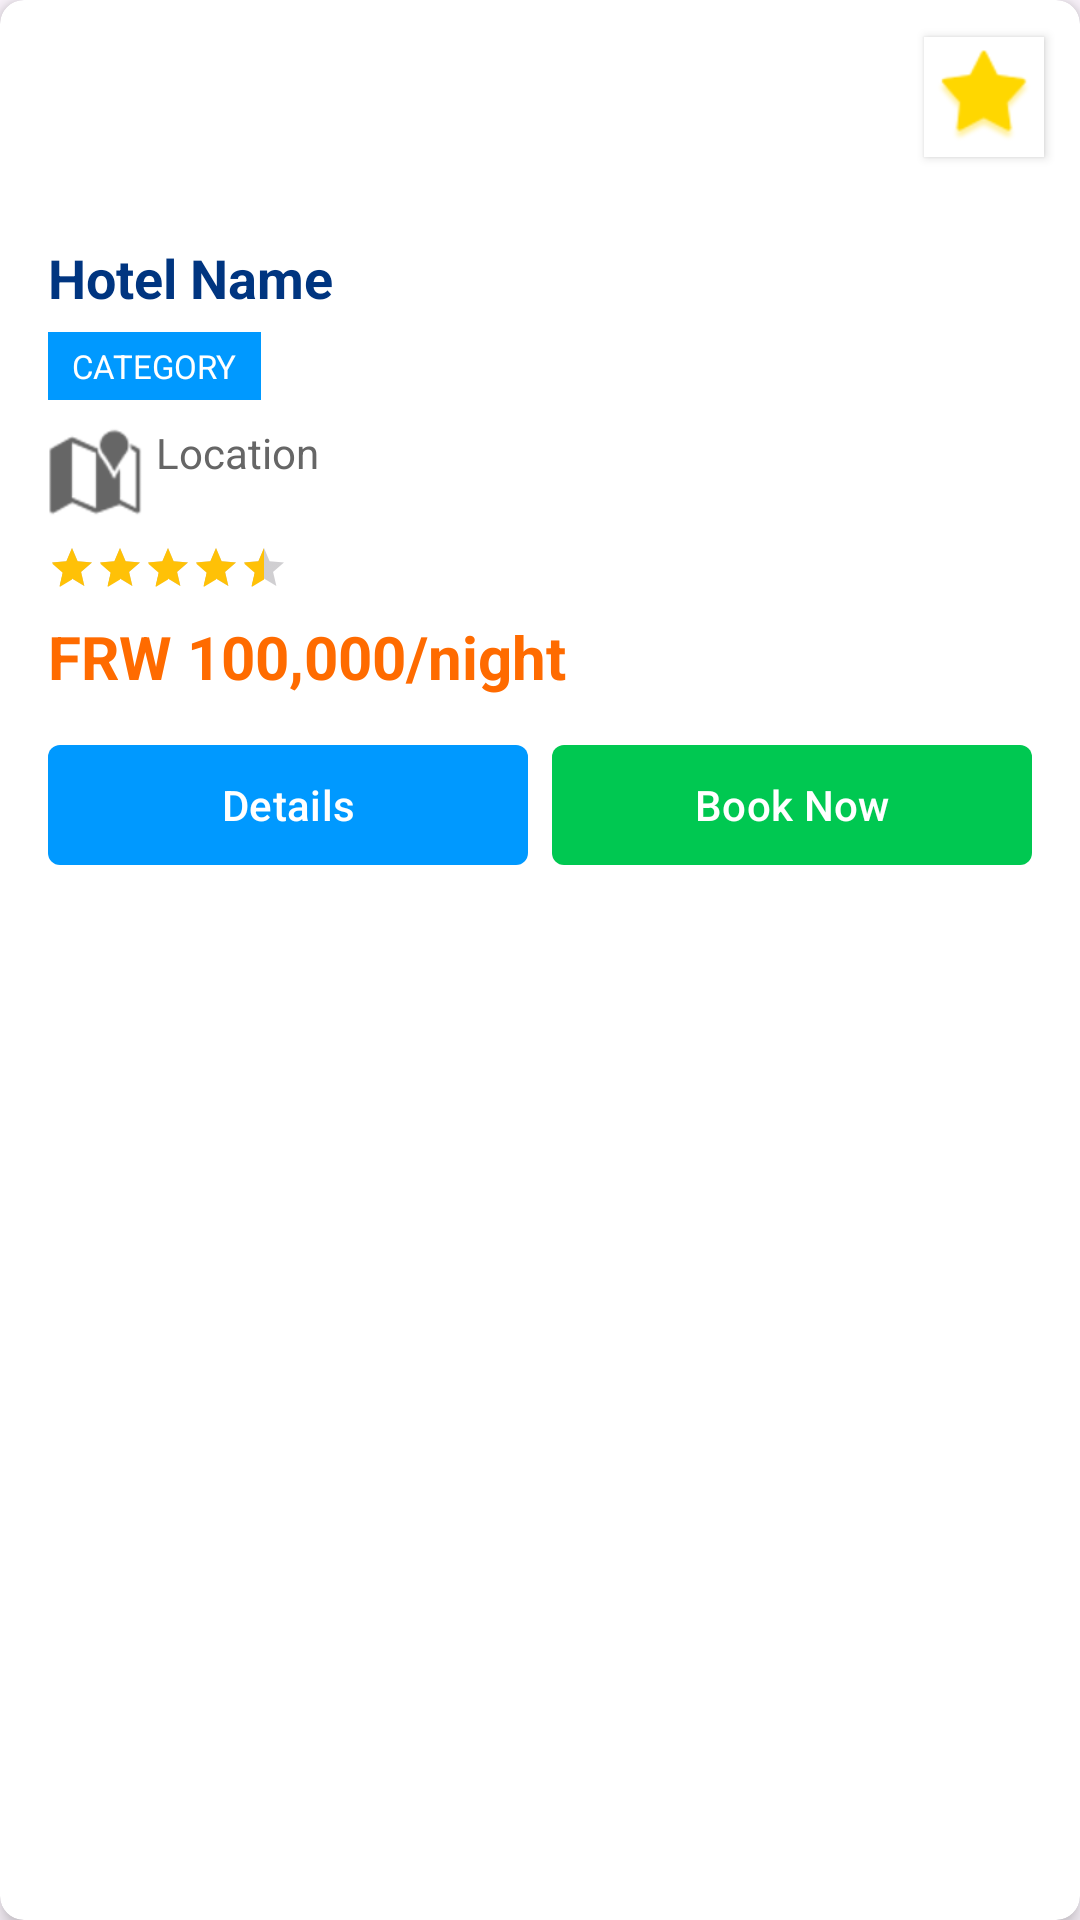

Layout XML and referenced resources for this Android screen:
<!-- AndroidManifest.xml: application theme Theme.HotelBookingApp -->
<!-- res/layout/hotel_list_item.xml -->
<?xml version="1.0" encoding="utf-8"?>
<androidx.cardview.widget.CardView xmlns:android="http://schemas.android.com/apk/res/android"
    xmlns:app="http://schemas.android.com/apk/res-auto"
    xmlns:tools="http://schemas.android.com/tools"
    android:layout_width="match_parent"
    android:layout_height="wrap_content"
    android:layout_margin="8dp"
    app:cardElevation="4dp"
    app:cardCornerRadius="8dp">

    <LinearLayout
        android:layout_width="match_parent"
        android:layout_height="wrap_content"
        android:orientation="vertical">

        
        <ImageView
            android:id="@+id/hotelImage"
            android:layout_width="match_parent"
            android:layout_height="180dp"
            android:scaleType="centerCrop"
            android:contentDescription="@string/hotel_image"
            tools:src="@drawable/hotel_placeholder"/>

        
        <FrameLayout
            android:layout_width="match_parent"
            android:layout_height="wrap_content"
            android:layout_marginTop="-180dp">

            <ImageView
                android:id="@+id/favoriteIcon"
                android:layout_width="40dp"
                android:layout_height="40dp"
                android:layout_gravity="top|end"
                android:layout_margin="12dp"
                android:padding="4dp"
                android:src="@android:drawable/star_big_off"
                android:contentDescription="@string/favorite_icon"
                android:background="@android:color/white"
                android:elevation="2dp"
                app:tint="#FFD700"/>
        </FrameLayout>

        <LinearLayout
            android:layout_width="match_parent"
            android:layout_height="wrap_content"
            android:orientation="vertical"
            android:padding="16dp">

            
            <TextView
                android:id="@+id/hotelName"
                android:layout_width="match_parent"
                android:layout_height="wrap_content"
                android:text="@string/hotel_name_placeholder"
                android:textSize="18sp"
                android:textStyle="bold"
                android:textColor="#003580"
                android:maxLines="2"
                android:ellipsize="end"/>

            
            <TextView
                android:id="@+id/hotelCategory"
                android:layout_width="wrap_content"
                android:layout_height="wrap_content"
                android:text="@string/category_placeholder"
                android:textSize="11sp"
                android:textColor="#FFFFFF"
                android:background="#0099FF"
                android:paddingStart="8dp"
                android:paddingEnd="8dp"
                android:paddingTop="4dp"
                android:paddingBottom="4dp"
                android:layout_marginTop="6dp"
                android:textAllCaps="true"/>

            
            <TextView
                android:id="@+id/hotelLocation"
                android:layout_width="wrap_content"
                android:layout_height="wrap_content"
                android:text="@string/location_placeholder"
                android:textSize="14sp"
                android:textColor="#666666"
                android:layout_marginTop="8dp"
                android:drawableStart="@android:drawable/ic_dialog_map"
                android:drawablePadding="4dp"
                app:drawableTint="#666666"/>

            
            <RatingBar
                android:id="@+id/hotelRating"
                android:layout_width="wrap_content"
                android:layout_height="wrap_content"
                android:numStars="5"
                android:stepSize="0.1"
                android:rating="4.5"
                android:isIndicator="true"
                style="?android:attr/ratingBarStyleSmall"
                android:layout_marginTop="8dp"/>

            
            <TextView
                android:id="@+id/hotelPrice"
                android:layout_width="wrap_content"
                android:layout_height="wrap_content"
                android:text="@string/price_placeholder"
                android:textSize="20sp"
                android:textStyle="bold"
                android:textColor="#FF6B00"
                android:layout_marginTop="8dp"/>

            
            <LinearLayout
                android:layout_width="match_parent"
                android:layout_height="wrap_content"
                android:orientation="horizontal"
                android:layout_marginTop="12dp"
                android:baselineAligned="false">

                <FrameLayout
                    android:layout_width="0dp"
                    android:layout_weight="1"
                    android:layout_height="wrap_content"
                    android:layout_marginEnd="4dp">

                    <com.google.android.material.button.MaterialButton
                        android:id="@+id/btnDetails"
                        android:layout_width="match_parent"
                        android:layout_height="wrap_content"
                        android:text="@string/details"
                        android:textColor="#FFFFFF"
                        app:backgroundTint="#0099FF"
                        app:cornerRadius="4dp"/>
                </FrameLayout>

                <FrameLayout
                    android:layout_width="0dp"
                    android:layout_weight="1"
                    android:layout_height="wrap_content"
                    android:layout_marginStart="4dp">

                    <com.google.android.material.button.MaterialButton
                        android:id="@+id/btnQuickBook"
                        android:layout_width="match_parent"
                        android:layout_height="wrap_content"
                        android:text="@string/book_now"
                        android:textColor="#FFFFFF"
                        app:backgroundTint="#00C851"
                        app:cornerRadius="4dp"/>
                </FrameLayout>
            </LinearLayout>

        </LinearLayout>
    </LinearLayout>
</androidx.cardview.widget.CardView>
<!-- resources referenced by this layout -->
<resources>
  <!-- drawable hotel_placeholder (drawable) -->
  <?xml version="1.0" encoding="utf-8"?>
  <layer-list xmlns:android="http://schemas.android.com/apk/res/android">
      
      <item>
          <shape android:shape="rectangle">
              <solid android:color="#E0E0E0"/>
          </shape>
      </item>
  
      
      <item
          android:width="80dp"
          android:height="80dp"
          android:gravity="center">
          <shape android:shape="rectangle">
              <solid android:color="#BDBDBD"/>
              <corners android:radius="8dp"/>
          </shape>
      </item>
  </layer-list>
  <string name="book_now">Book Now</string>
  <string name="category_placeholder">Category</string>
  <string name="details">Details</string>
  <string name="favorite_icon">Favorite</string>
  <string name="hotel_image">Hotel Image</string>
  <string name="hotel_name_placeholder">Hotel Name</string>
  <string name="location_placeholder">Location</string>
  <string name="price_placeholder">FRW 100,000/night</string>
  <style name="Theme.HotelBookingApp" parent="Theme.Material3.DayNight.NoActionBar">
          
          <item name="colorPrimary">#003580</item>
          <item name="colorPrimaryVariant">#002347</item>
          <item name="colorOnPrimary">@android:color/white</item>
  
          
          <item name="colorSecondary">#FFC107</item>
          <item name="colorSecondaryVariant">#FFA000</item>
          <item name="colorOnSecondary">@android:color/black</item>
  
          
          <item name="android:statusBarColor">?attr/colorPrimaryVariant</item>
      </style>
</resources>
